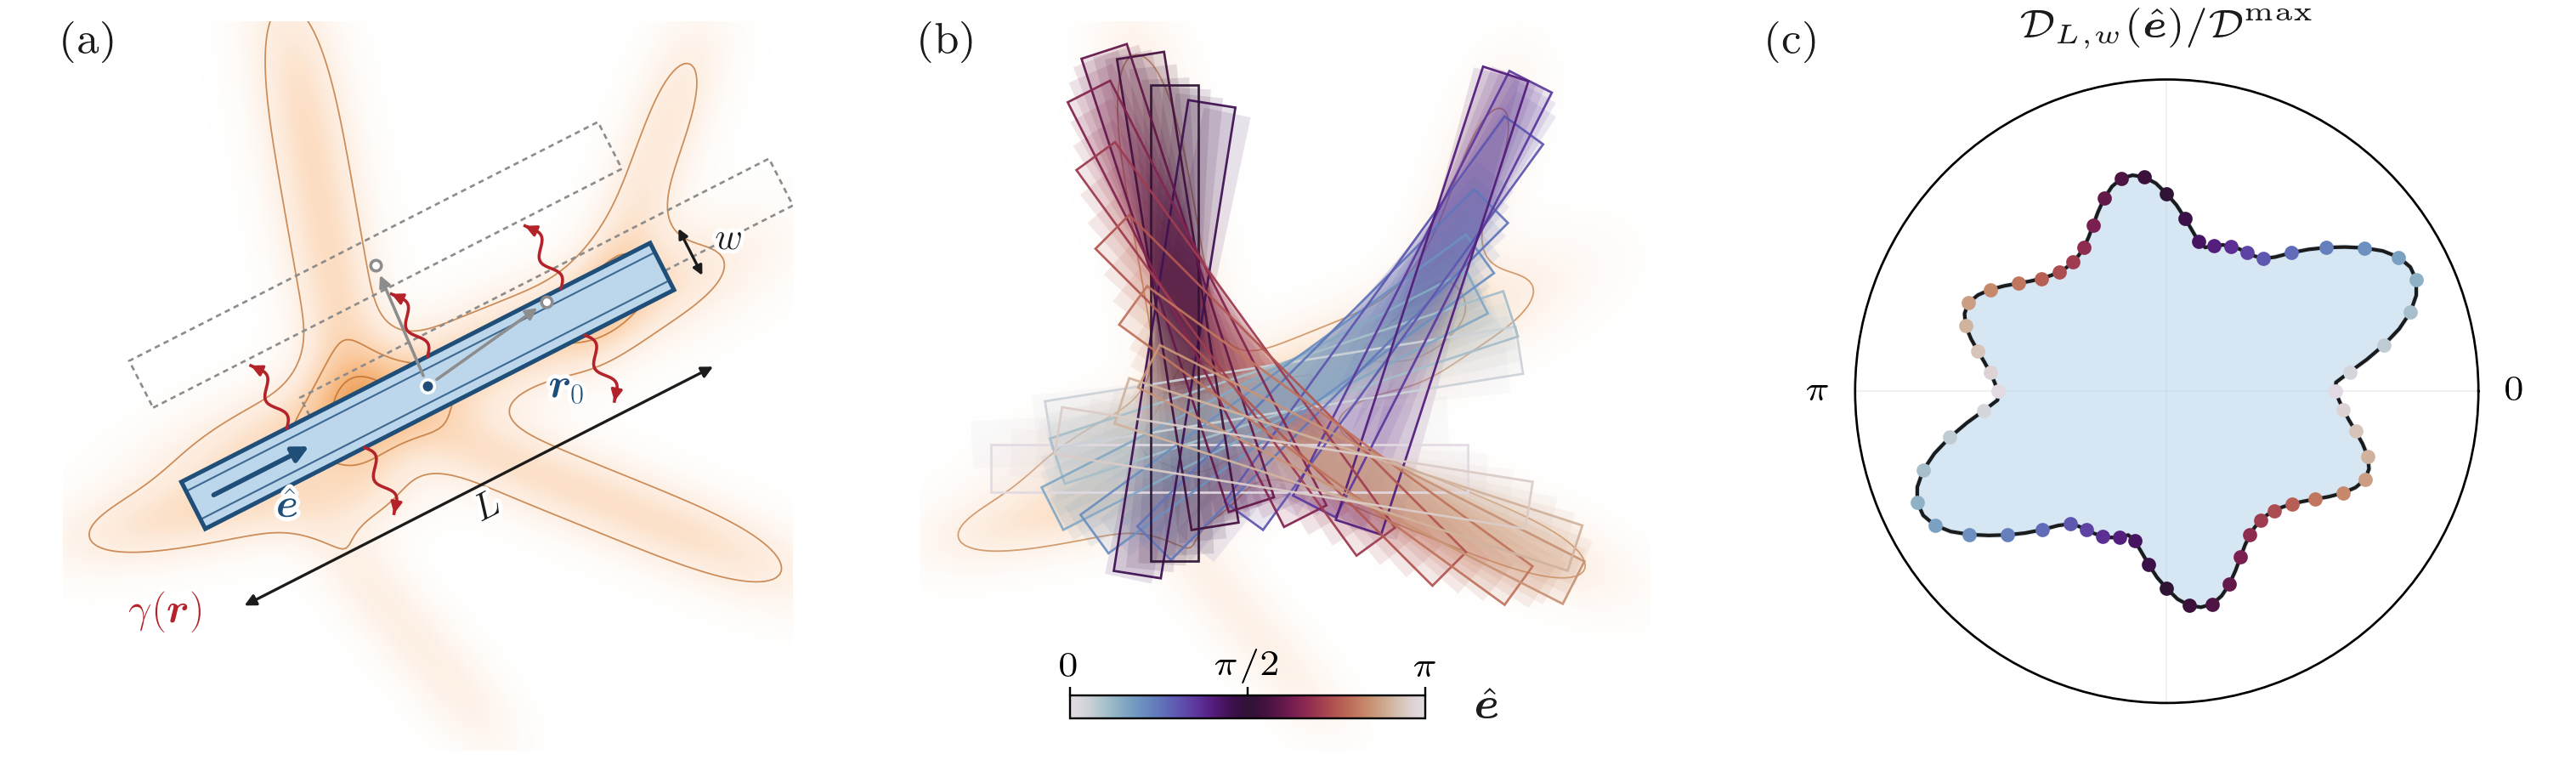

Write Python code to recreate this figure.
#!/usr/bin/env python3
"""Fig. 1 for the Kakeya PRL -- all geometry computed, not hand-placed."""
import numpy as np
import matplotlib as mpl
import matplotlib.pyplot as plt
from matplotlib.patches import Rectangle, FancyArrowPatch
from matplotlib.transforms import Affine2D
from matplotlib.colors import LinearSegmentedColormap
from matplotlib.cm import ScalarMappable
from scipy.signal import fftconvolve

mpl.rcParams.update({
    "text.usetex": True, "font.family": "serif",
    "text.latex.preamble": r"\usepackage{amsmath}\usepackage{bm}",
    "font.size": 7.6, "axes.linewidth": 0.5, "lines.linewidth": 0.7,
    "xtick.major.width": 0.5, "ytick.major.width": 0.5,
    "xtick.major.size": 1.8, "ytick.major.size": 1.8,
    "xtick.labelsize": 7.0, "ytick.labelsize": 7.0,
})

PEACH_E = "#b8641f"; STEEL = "#1f4e79"; STEEL_F = "#bcd6ec"
CRIMSON = "#b4232a"; INK = "#1b1b1b"; GREY = "#8d8d8d"
GAMMAP = LinearSegmentedColormap.from_list(
    "gam", ["#ffffff", "#fdeada", "#fac89b", "#ee9d55"])
CMAP = plt.get_cmap("twilight")

# ---------------------------------------------------------- the landscape
N, R = 340, 1.42
xs = np.linspace(-R, R, N); ys = np.linspace(-R, R, N)
X, Y = np.meshgrid(xs, ys); h = xs[1] - xs[0]

def ridge(cx, cy, ln, wd, amp, rot):
    c, s = np.cos(rot), np.sin(rot)
    u = (X - cx) * c + (Y - cy) * s
    v = -(X - cx) * s + (Y - cy) * c
    return amp * np.exp(-0.5 * ((u / ln) ** 4 + (v / wd) ** 2))

# an anisotropic patterned sink: a few oriented ridges, so the angular
# response has real structure rather than being nearly isotropic
GAM = (ridge( 0.00, 0.00, 0.62, 0.085, 1.00, np.deg2rad(  22))
     + ridge(-0.30, 0.34, 0.50, 0.075, 0.86, np.deg2rad( 100))
     + ridge( 0.34,-0.30, 0.46, 0.070, 0.80, np.deg2rad( 158))
     + ridge( 0.46, 0.44, 0.34, 0.065, 0.62, np.deg2rad(  70))
     + ridge(-0.52,-0.34, 0.36, 0.065, 0.58, np.deg2rad(  10))
     + ridge(-0.10,-0.62, 0.30, 0.060, 0.45, np.deg2rad( 130)))
GAM /= GAM.max()

L, W = 1.24, 0.124
NT = 60
def kern(th):
    half = int(np.ceil(L / (2 * h))) + 3
    a = np.arange(-half, half + 1) * h
    KX, KY = np.meshgrid(a, a)
    c, s = np.cos(th), np.sin(th)
    k = ((np.abs(KX * c + KY * s) <= L / 2) &
         (np.abs(-KX * s + KY * c) <= W / 2)).astype(float)
    return k / k.sum()

thetas = np.linspace(0.0, np.pi, NT, endpoint=False)
D = np.empty(NT); CX = np.empty(NT); CY = np.empty(NT)
pad = int(L / (2 * h)) + 2
for i, th in enumerate(thetas):
    avg = fftconvolve(GAM, kern(th), mode="same")
    m = np.full_like(avg, -np.inf); m[pad:-pad, pad:-pad] = avg[pad:-pad, pad:-pad]
    j = np.unravel_index(np.argmax(m), m.shape)
    D[i] = m[j]; CY[i] = ys[j[0]]; CX[i] = xs[j[1]]
print(f"delta = {W/L:.3f}   D in [{D.min():.3f}, {D.max():.3f}]  "
      f"anisotropy = {D.max()/D.min():.2f}x")

# =============================================================== drawing
import matplotlib.patheffects as pe
HALO = [pe.withStroke(linewidth=1.6, foreground="white")]

def tube(ax, cx, cy, th, fc, ec, lw=0.6, ls="-", z=3, alpha=1.0):
    r = Rectangle((-L/2, -W/2), L, W, facecolor=fc, edgecolor=ec, linewidth=lw,
                  linestyle=ls, zorder=z, alpha=alpha, joinstyle="miter")
    r.set_transform(Affine2D().rotate(th).translate(cx, cy) + ax.transData)
    ax.add_patch(r); return r

def land(ax, a=1.0):
    ax.imshow(GAM, extent=[-R, R, -R, R], origin="lower", cmap=GAMMAP,
              vmin=0, vmax=1.02, alpha=a, zorder=0, interpolation="bilinear")
    ax.contour(X, Y, GAM, levels=[0.25, 0.55, 0.85], colors=PEACH_E,
               linewidths=0.30, alpha=0.70*a, zorder=1)

fig = plt.figure(figsize=(7.05, 2.08))
axA = fig.add_axes([0.002, 0.012, 0.328, 0.960])
axB = fig.add_axes([0.335, 0.012, 0.328, 0.960])
cax = fig.add_axes([0.4153, 0.055, 0.138, 0.030])  # bar+label centred under (b)
axC = fig.add_axes([0.712, 0.075, 0.258, 0.820], projection="polar")

# ------------------------------------------------------------------- (a)
k  = int(np.argmax(D)); th0 = thetas[k]; cx0, cy0 = CX[k], CY[k]
e  = np.array([np.cos(th0), np.sin(th0)])
ep = np.array([-np.sin(th0), np.cos(th0)])
C0 = np.array([cx0, cy0])
land(axA)
Z = 0.86                                        # zoom half-width
axA.set_xlim(cx0 - Z, cx0 + Z); axA.set_ylim(cy0 - Z, cy0 + Z)
axA.set_aspect("equal"); axA.axis("off")

GHOST = ((0.31, 0.02), (0.05, 0.34))             # transverse and longitudinal
for dt, dl in GHOST:
    tube(axA, *(C0 + dt*ep + dl*e), th0, "none", GREY, 0.45, (0, (2.4, 1.9)), 2)
tube(axA, cx0, cy0, th0, STEEL_F, STEEL, 0.85, "-", 4)
for t in (-0.30, 0.30):
    p0 = C0 + t*W*ep - (L/2)*e
    axA.plot(*np.c_[p0, p0 + L*e], color=STEEL, lw=0.35, alpha=0.8, zorder=5)

pa = C0 - (L/2 - 0.03)*e
axA.add_patch(FancyArrowPatch(pa, pa + 0.30*e, arrowstyle="-|>",
              mutation_scale=6.5, lw=0.95, color=STEEL, zorder=6))
axA.text(*(pa + 0.17*e - 0.105*ep), r"$\hat{\bm e}$", color=STEEL,
         fontsize=8.0, ha="center", va="center", zorder=7, path_effects=HALO)

for t, sgn in ((-0.55, +1), (0.05, +1), (0.62, +1), (-0.32, -1), (0.62, -1)):
    ep_ = sgn*ep                                 # escape leaves the channel
    b = C0 + t*(L/2)*e + sgn*(W/2)*ep
    u = np.linspace(0, 1, 30)
    wg = b[:, None] + u*0.17*ep_[:, None] + 0.015*np.sin(u*3.2*np.pi)*e[:, None]
    axA.plot(wg[0], wg[1], color=CRIMSON, lw=0.6, zorder=6)
    axA.add_patch(FancyArrowPatch(wg[:, -2], wg[:, -1], arrowstyle="-|>",
                  mutation_scale=4.6, lw=0.55, color=CRIMSON, zorder=6))
axA.text(*(C0 - 0.78*e - 0.20*ep), r"$\gamma(\bm r)$", color=CRIMSON,
         fontsize=8.2, ha="center", va="center", zorder=7, path_effects=HALO)

q0 = C0 - (L/2)*e - 0.265*ep                     # L
axA.annotate("", q0 + L*e, q0, arrowprops=dict(arrowstyle="<|-|>", lw=0.55,
             color=INK, mutation_scale=4.6, shrinkA=0, shrinkB=0))
axA.text(*(q0 + 0.5*L*e - 0.055*ep), r"$L$", fontsize=7.6, ha="center",
         va="center", color=INK, rotation=np.rad2deg(th0), zorder=7,
         path_effects=HALO)
m0 = C0 + (L/2 + 0.075)*e - (W/2)*ep             # w
axA.annotate("", m0 + W*ep, m0, arrowprops=dict(arrowstyle="<|-|>", lw=0.55,
             color=INK, mutation_scale=3.8, shrinkA=0, shrinkB=0))
axA.text(*(m0 + 0.5*W*ep + 0.065*e), r"$w$", fontsize=7.6, ha="left",
         va="center", color=INK, zorder=7, path_effects=HALO)

for dt, dl in GHOST:                             # centres of the translates
    c = C0 + dt*ep + dl*e
    axA.plot(*c, "o", ms=2.1, mfc="white", mec=GREY, mew=0.6, zorder=6)
    axA.annotate("", c, C0, arrowprops=dict(arrowstyle="-|>", lw=0.6, color=GREY,
                 mutation_scale=4.6, shrinkA=2.2, shrinkB=2.2), zorder=6)
axA.plot(*C0, "o", ms=2.6, mfc=STEEL, mec="white", mew=0.6, zorder=8)
axA.text(*(C0 - 0.155*ep + 0.30*e), r"$\bm r_0$", color=STEEL,
         fontsize=8.2, ha="center", va="center", zorder=9, path_effects=HALO)
axA.text(0.0, 1.0, r"(a)", transform=axA.transAxes, ha="left", va="top",
         fontsize=8.4, color=INK)

# ------------------------------------------------------------------- (b)
land(axB, 0.85)
_hx = 0.5*L*np.abs(np.cos(thetas)) + 0.5*W*np.abs(np.sin(thetas))
_hy = 0.5*L*np.abs(np.sin(thetas)) + 0.5*W*np.abs(np.cos(thetas))
_bx = max(np.abs(CX + _hx).max(), np.abs(CX - _hx).max())
_by = max(np.abs(CY + _hy).max(), np.abs(CY - _hy).max())
_b  = min(R, max(_bx, _by) + 0.06)
axB.set_xlim(-_b, _b); axB.set_ylim(-_b, _b)
axB.set_aspect("equal"); axB.axis("off")
for i in np.argsort(D):
    c = CMAP(thetas[i]/np.pi)
    tube(axB, CX[i], CY[i], thetas[i], c, "none", 0, "-", 3, 0.12)
for i in range(0, NT, 3):
    c = CMAP(thetas[i]/np.pi)
    tube(axB, CX[i], CY[i], thetas[i], "none", c, 0.45, "-", 4, 0.95)
axB.text(0.0, 1.0, r"(b)", transform=axB.transAxes, ha="left", va="top",
         fontsize=8.4, color=INK)

sm = ScalarMappable(cmap=CMAP, norm=mpl.colors.Normalize(0, np.pi))
cb = fig.colorbar(sm, cax=cax, orientation="horizontal")
cb.outline.set_linewidth(0.4)
cb.set_ticks([0, np.pi/2, np.pi])
cb.set_ticklabels([r"$0$", r"$\pi/2$", r"$\pi$"])
cb.ax.xaxis.set_ticks_position("top")
cb.ax.xaxis.set_label_position("top")
cb.ax.tick_params(width=0.4, length=1.6, labelsize=7.0, pad=0.8)
cax.text(1.14, 0.45, r"$\hat{\bm e}$", transform=cax.transAxes,
         ha="left", va="center", fontsize=8.2, color=INK)

# ------------------------------------------------------------------- (c)
Dn = D / D.max()                                 # model gamma: normalise
tt = np.concatenate([thetas, thetas + np.pi, [thetas[0]]])
dd = np.concatenate([Dn, Dn, [Dn[0]]])
axC.fill(tt, dd, color=STEEL_F, alpha=0.6, zorder=2)
axC.plot(tt, dd, color=INK, lw=0.7, zorder=4)
for i in range(0, NT, 2):
    for o in (0.0, np.pi):
        axC.plot([thetas[i] + o], [Dn[i]], "o", ms=1.8,
                 color=CMAP(thetas[i]/np.pi), zorder=5)
axC.set_ylim(0, 1.14); axC.set_yticks([])
axC.grid(alpha=0.20, lw=0.3)
axC.set_xticks(np.deg2rad([0, 90, 180, 270]))
axC.set_xticklabels([r"$0$", "", r"$\pi$", ""], fontsize=7.0)
axC.tick_params(pad=-1.5)
axC.spines["polar"].set_linewidth(0.45)
fig.text(0.686, 0.012 + 0.960, r"(c)", ha="left", va="top",
         fontsize=8.4, color=INK)          # same baseline as (a) and (b)
axC.text(0.5, 1.05, r"$\mathcal{D}_{L,w}(\hat{\bm e})/\mathcal{D}^{\max}$",
         transform=axC.transAxes, ha="center", va="bottom", fontsize=7.8, color=INK)

import os
OUT = os.path.dirname(os.path.abspath(__file__)) or "."
fig.savefig(os.path.join(OUT, "kakeya_fig1.pdf"))
fig.savefig(os.path.join(OUT, "kakeya_fig1.png"), dpi=430)
print("wrote", os.path.join(OUT, "kakeya_fig1.pdf"))
